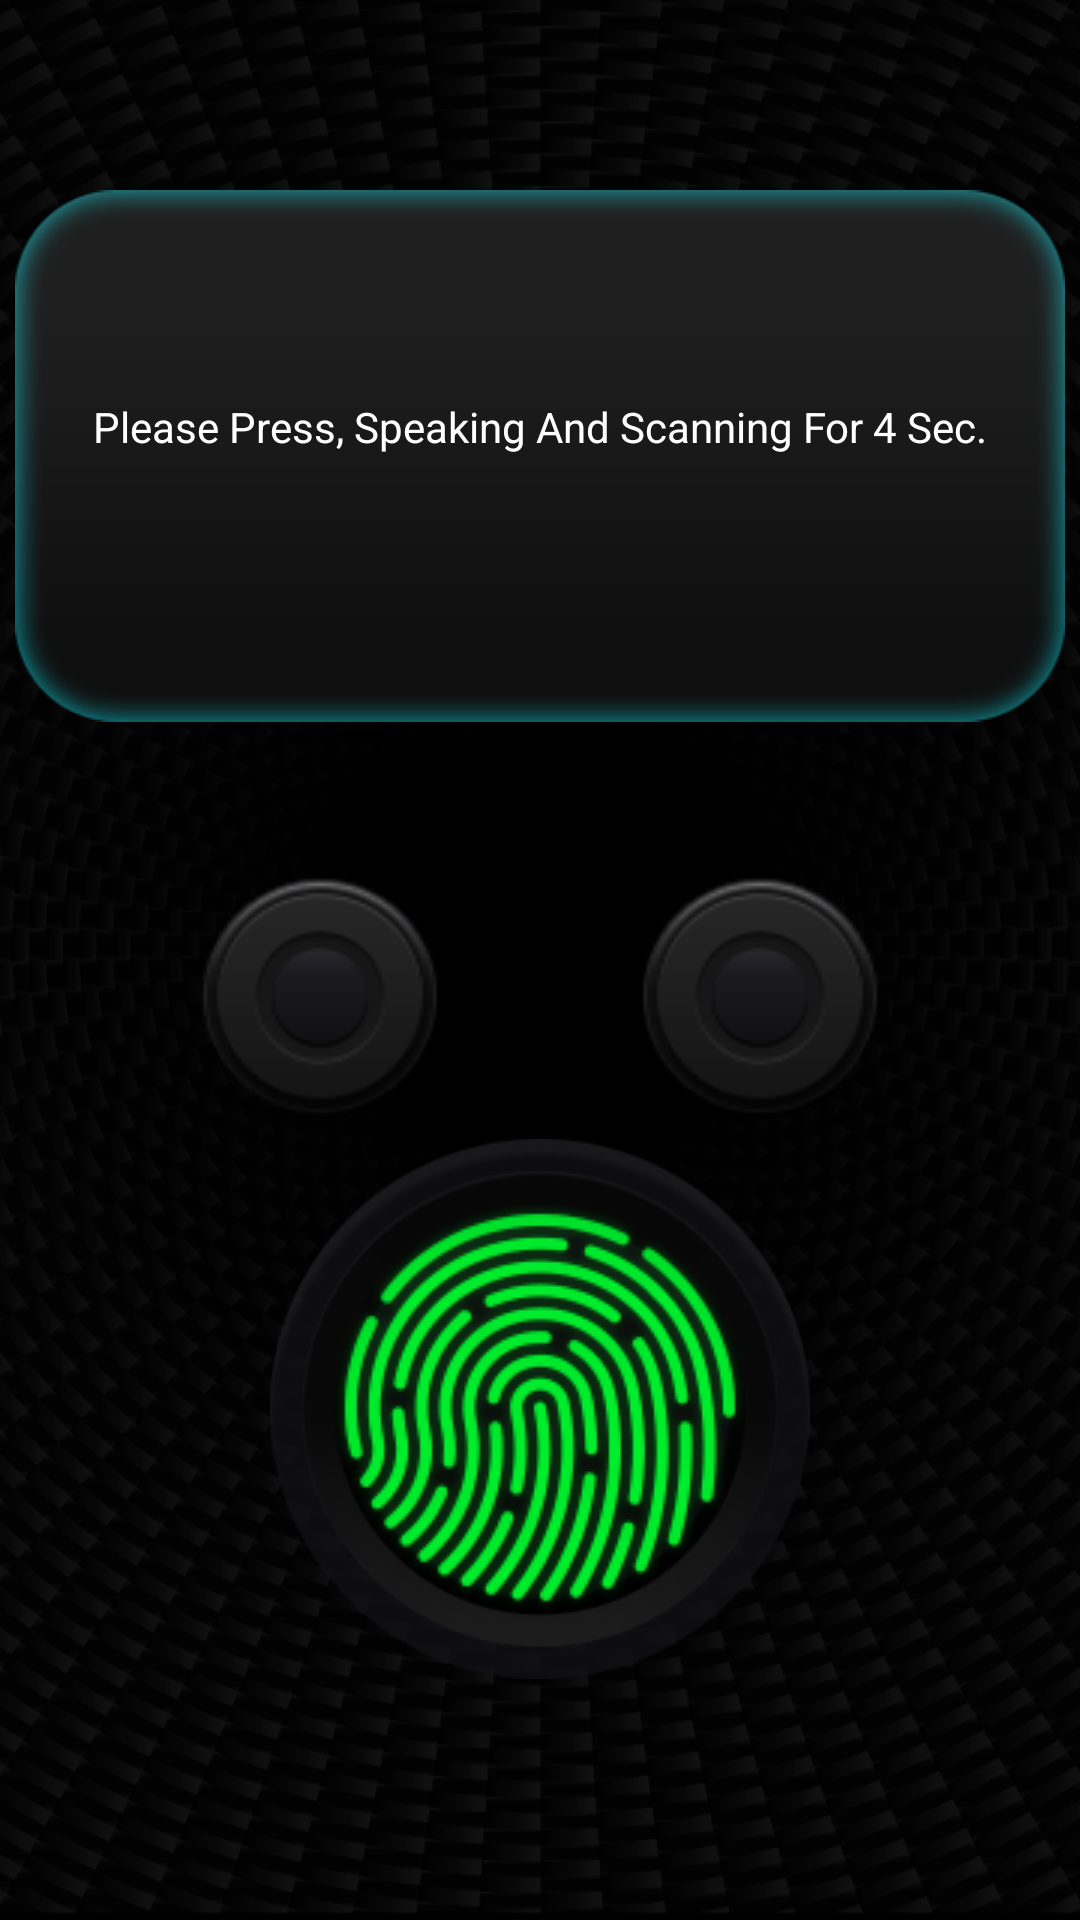

Reconstruct the res/layout file that produces this screen, plus the resources it refers to.
<!-- AndroidManifest.xml: application theme Theme.LieDetector -->
<!-- res/layout/activity_scan.xml -->
<?xml version="1.0" encoding="utf-8"?>
<androidx.constraintlayout.widget.ConstraintLayout xmlns:android="http://schemas.android.com/apk/res/android"
    xmlns:app="http://schemas.android.com/apk/res-auto"
    xmlns:tools="http://schemas.android.com/tools"
    android:layout_width="match_parent"
    android:layout_height="match_parent"
    android:background="@drawable/main_bg"
    tools:context="first.hp.liedetector.ScanActivity">

    

    <ImageView
        android:id="@+id/normal"
        android:layout_width="350dp"
        android:layout_height="wrap_content"
        android:layout_marginTop="20dp"
        android:src="@drawable/normal_bg"
        app:layout_constraintEnd_toEndOf="parent"
        app:layout_constraintStart_toStartOf="parent"
        app:layout_constraintTop_toTopOf="parent" />

    <TextView
        android:id="@+id/textview"
        android:layout_width="wrap_content"
        android:layout_height="wrap_content"
        android:text="Please Press, Speaking And Scanning For 4 Sec."
        android:textColor="@color/white"
        app:layout_constraintBottom_toBottomOf="@id/normal"
        app:layout_constraintEnd_toEndOf="parent"
        app:layout_constraintStart_toStartOf="parent"
        app:layout_constraintTop_toTopOf="parent" />

    <com.airbnb.lottie.LottieAnimationView
        android:id="@+id/lottie_animation"
        android:layout_width="250dp"
        android:layout_height="150dp"
        android:visibility="gone"
        app:layout_constraintBottom_toBottomOf="@id/normal"
        app:layout_constraintEnd_toEndOf="@id/normal"
        app:layout_constraintStart_toStartOf="@id/normal"
        app:layout_constraintTop_toTopOf="@id/normal"
        app:lottie_rawRes="@raw/finalanim" />

    <ImageView
        android:id="@+id/red_btn"
        android:layout_width="80dp"
        android:layout_height="80dp"
        android:src="@drawable/light_black"
        app:layout_constraintBottom_toTopOf="@id/fingerscanner"
        app:layout_constraintEnd_toStartOf="@id/green_btn"
        app:layout_constraintStart_toStartOf="parent"
        app:layout_constraintTop_toBottomOf="@id/normal" />

    <ImageView
        android:id="@+id/green_btn"
        android:layout_width="80dp"
        android:layout_height="80dp"
        android:src="@drawable/light_black"
        app:layout_constraintBottom_toTopOf="@id/fingerscanner"
        app:layout_constraintEnd_toEndOf="parent"
        app:layout_constraintStart_toEndOf="@id/red_btn"
        app:layout_constraintTop_toBottomOf="@id/normal" />

    <ImageButton
        android:id="@+id/fingerscanner"
        android:layout_width="180dp"
        android:layout_height="180dp"
        android:layout_marginTop="15dp"
        android:background="@drawable/fingerscannerbg"
        android:longClickable="true"
        android:src="@drawable/finger"
        app:layout_constraintBottom_toBottomOf="parent"
        app:layout_constraintEnd_toEndOf="parent"
        app:layout_constraintStart_toStartOf="parent"
        app:layout_constraintTop_toBottomOf="@id/normal" />

    <ImageView
        android:id="@+id/scanning_bar"
        android:layout_width="180dp"
        android:layout_height="20dp"
        android:src="@drawable/scanning_bar"
        android:visibility="invisible"
        app:layout_constraintBottom_toTopOf="@id/fingerscanner"
        app:layout_constraintEnd_toEndOf="@id/fingerscanner"
        app:layout_constraintStart_toStartOf="@id/fingerscanner"
        app:layout_constraintTop_toTopOf="@id/fingerscanner" />
    
</androidx.constraintlayout.widget.ConstraintLayout>
<!-- resources referenced by this layout -->
<resources>
  <color name="white">#FFFFFFFF</color>
  <!-- drawable finger: png bitmap (drawable, 26158 bytes) -->
  <!-- drawable fingerscannerbg: png bitmap (drawable, 11333 bytes) -->
  <!-- drawable light_black: png bitmap (drawable, 3978 bytes) -->
  <!-- drawable main_bg: png bitmap (drawable, 128885 bytes) -->
  <!-- drawable normal_bg: png bitmap (drawable, 5266 bytes) -->
  <!-- drawable scanning_bar: png bitmap (drawable, 4858 bytes) -->
  <!-- drawable top_card: png bitmap (drawable, 4965 bytes) -->
  <style name="Theme.LieDetector" parent="Theme.MaterialComponents.DayNight.NoActionBar">
          
          <item name="colorPrimary">@color/purple_500</item>
          <item name="colorPrimaryVariant">@color/purple_700</item>
          <item name="colorOnPrimary">@color/white</item>
          
          <item name="colorSecondary">@color/teal_200</item>
          <item name="colorSecondaryVariant">@color/teal_700</item>
          <item name="colorOnSecondary">@color/black</item>
          
          <item name="android:statusBarColor">?attr/colorPrimaryVariant</item>
          
      </style>
  <color name="purple_500">#FF6200EE</color>
  <color name="purple_700">#FF3700B3</color>
  <color name="teal_200">#FF03DAC5</color>
  <color name="teal_700">#FF018786</color>
  <color name="black">#FF000000</color>
</resources>
